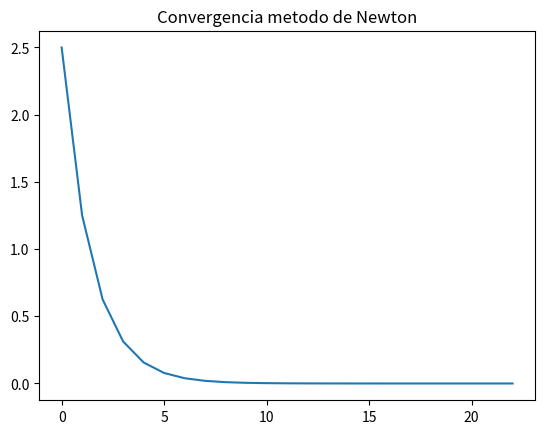

This chart was generated by the following Python code:
# -*- coding: utf-8 -*-
"""
Created on Thu Jan  1 01:29:09 2026

@author: qbo28
"""
import sympy as sp
import numpy as np

def f(x):
    return x**2

def df_numerica(func, x, h=1e-6):
    '''
    Parameters
    ----------
    func : Derivada numerica centrada.
    x : Variable.
    h : Infinitesimal 1e-6.

    Returns Derivada de la funcion

    '''
    return (func(x + h) - func(x - h)) / (2 * h)


def Newton(x0, tol=1e-6, max_iter=1000):
    i=1
    error = []
    while i<= max_iter:
        dfx = df_numerica(f, x0) # Usando derivada numérica
        p = x0 - f(x0)/dfx
        error.append(np.abs(p-x0))
        if np.abs(p-x0) < tol:
            return p, error
        i+= 1
        x0 = p
        
x, error = Newton(-5)
import matplotlib.pyplot as plt

plt.figure()
plt.plot(error)
plt.title("Convergencia metodo de Newton")
